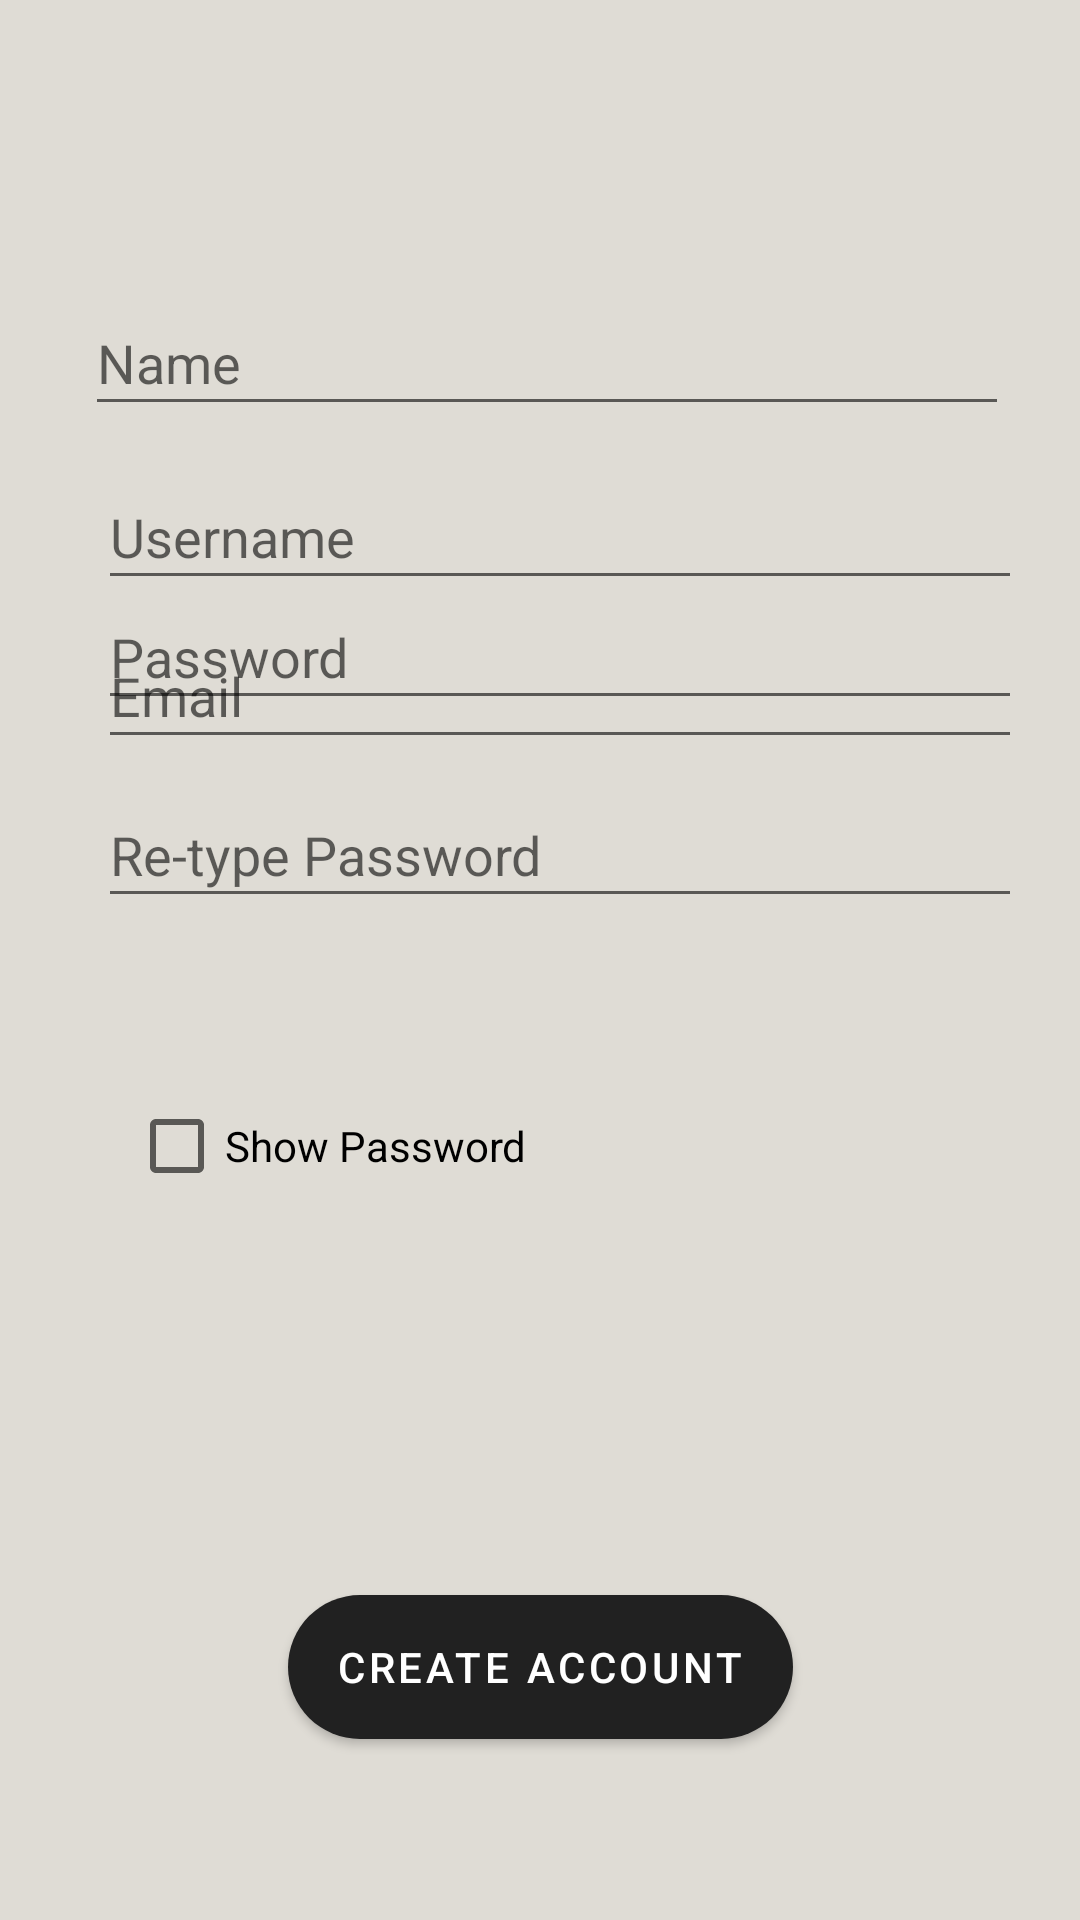

Layout XML and referenced resources for this Android screen:
<!-- AndroidManifest.xml: application theme Theme.Forge -->
<!-- res/layout/activity_register.xml -->
<?xml version="1.0" encoding="utf-8"?>
<androidx.constraintlayout.widget.ConstraintLayout
    xmlns:android="http://schemas.android.com/apk/res/android"
    xmlns:app="http://schemas.android.com/apk/res-auto"
    xmlns:tools="http://schemas.android.com/tools"
    android:layout_width="match_parent"
    android:layout_height="match_parent"
    android:background="@color/light_brown"
    tools:context=".RegisterActivity">

    <TextView
        android:id="@+id/registerTitle"
        android:layout_width="102dp"
        android:layout_height="34dp"
        android:layout_marginStart="128dp"
        android:layout_marginLeft="128dp"
        android:layout_marginTop="34dp"
        android:layout_marginEnd="128dp"
        android:layout_marginRight="128dp"
        android:layout_marginBottom="664dp"
        android:text="@string/register"
        android:textAppearance="@style/TextAppearance.AppCompat.Large"
        android:textSize="25sp"
        android:textStyle="bold"
        app:layout_constraintBottom_toBottomOf="parent"
        app:layout_constraintEnd_toEndOf="parent"
        app:layout_constraintStart_toStartOf="parent"
        app:layout_constraintTop_toTopOf="parent" />

    <EditText
        android:id="@+id/Name"
        android:theme="@style/OrangeStyle"
        android:layout_width="308dp"
        android:layout_height="45dp"
        android:layout_marginStart="59dp"
        android:layout_marginLeft="59dp"
        android:layout_marginTop="97dp"
        android:layout_marginEnd="59dp"
        android:layout_marginRight="59dp"
        android:autofillHints=""
        android:ems="10"
        android:hint="@string/name"
        android:inputType="textPersonName"
        app:layout_constraintBottom_toBottomOf="parent"
        app:layout_constraintEnd_toEndOf="parent"
        app:layout_constraintHorizontal_bias="0.466"
        app:layout_constraintStart_toStartOf="parent"
        app:layout_constraintTop_toTopOf="parent"
        app:layout_constraintVertical_bias="0.0" />

    <EditText
        android:id="@+id/username"
        android:theme="@style/OrangeStyle"
        android:layout_width="308dp"
        android:layout_height="45dp"
        android:layout_marginStart="59dp"
        android:layout_marginLeft="59dp"
        android:layout_marginEnd="59dp"
        android:layout_marginRight="59dp"
        android:ems="10"
        android:hint="@string/username"
        android:inputType="textPersonName"
        app:layout_constraintBottom_toBottomOf="parent"
        app:layout_constraintEnd_toEndOf="parent"
        app:layout_constraintHorizontal_bias="0.4"
        app:layout_constraintStart_toStartOf="parent"
        app:layout_constraintTop_toBottomOf="@+id/Name"
        app:layout_constraintVertical_bias="0.029"
        android:autofillHints="" />

    <EditText
        android:id="@+id/register_email_et"
        android:theme="@style/OrangeStyle"
        android:layout_width="308dp"
        android:layout_height="45dp"
        android:layout_marginStart="59dp"
        android:layout_marginLeft="59dp"
        android:layout_marginTop="20dp"
        android:layout_marginEnd="59dp"
        android:layout_marginRight="59dp"
        android:autofillHints=""
        android:ems="10"
        android:hint="@string/prompt_email"
        android:inputType="textEmailAddress"
        app:layout_constraintBottom_toBottomOf="parent"
        app:layout_constraintEnd_toEndOf="parent"
        app:layout_constraintHorizontal_bias="0.4"
        app:layout_constraintStart_toStartOf="parent"
        app:layout_constraintTop_toBottomOf="@+id/Name"
        app:layout_constraintVertical_bias="0.106" />

    <EditText
        android:id="@+id/register_password_et"
        android:layout_width="308dp"
        android:layout_height="45dp"
        android:layout_marginStart="59dp"
        android:layout_marginLeft="59dp"
        android:layout_marginEnd="59dp"
        android:layout_marginRight="59dp"
        android:layout_marginBottom="400dp"
        android:autofillHints=""
        android:ems="10"
        android:hint="@string/password"
        android:inputType="textPassword"
        android:theme="@style/OrangeStyle"
        app:layout_constraintBottom_toBottomOf="parent"
        app:layout_constraintEnd_toEndOf="parent"
        app:layout_constraintHorizontal_bias="0.4"
        app:layout_constraintStart_toStartOf="parent" />

    <EditText
        android:id="@+id/register_confirmpassword_et"
        android:layout_width="308dp"
        android:layout_height="45dp"
        android:layout_marginStart="59dp"
        android:layout_marginLeft="59dp"
        android:layout_marginEnd="59dp"
        android:layout_marginRight="59dp"
        android:autofillHints=""
        android:ems="10"
        android:hint="@string/re_type_password"
        android:inputType="textPassword"
        android:theme="@style/OrangeStyle"
        app:layout_constraintBottom_toBottomOf="parent"
        app:layout_constraintEnd_toEndOf="parent"
        app:layout_constraintHorizontal_bias="0.4"
        app:layout_constraintStart_toStartOf="parent"
        app:layout_constraintTop_toBottomOf="@+id/register_password_et"
        app:layout_constraintVertical_bias="0.059" />

    <Button
        android:id="@+id/signup_to_login"
        android:layout_width="wrap_content"
        android:layout_height="wrap_content"
        android:background="@drawable/rounded_corners"
        android:text="@string/create_account"
        app:layout_constraintBottom_toBottomOf="parent"
        app:layout_constraintLeft_toLeftOf="parent"
        app:layout_constraintRight_toRightOf="parent"
        app:layout_constraintTop_toTopOf="parent"
        app:layout_constraintVertical_bias="0.898" />


    <CheckBox
        android:id="@+id/register_checkbox"
        android:layout_width="139dp"
        android:layout_height="32dp"
        android:text="Show Password"
        android:textColor="@android:color/black"
        android:theme="@style/OrangeStyle"
        app:layout_constraintBottom_toBottomOf="parent"
        app:layout_constraintEnd_toEndOf="parent"
        app:layout_constraintHorizontal_bias="0.194"
        app:layout_constraintStart_toStartOf="parent"
        app:layout_constraintTop_toTopOf="parent"
        app:layout_constraintVertical_bias="0.602" />

    <ProgressBar
        android:id="@+id/progressbar_register"
        android:layout_width="311dp"
        android:layout_height="52dp"
        android:indeterminate="true"
        android:indeterminateTint="@color/light_orange"
        android:visibility="invisible"
        app:layout_constraintBottom_toBottomOf="parent"
        app:layout_constraintEnd_toEndOf="parent"
        app:layout_constraintStart_toStartOf="parent"
        app:layout_constraintTop_toTopOf="parent"
        app:layout_constraintVertical_bias="0.733" />

</androidx.constraintlayout.widget.ConstraintLayout>
<!-- resources referenced by this layout -->
<resources>
  <color name="light_brown">#dfdcd5</color>
  <color name="light_orange">#ffc107</color>
  <!-- drawable rounded_corners (drawable) -->
  <?xml version="1.0" encoding="utf-8"?>
  <shape xmlns:android="http://schemas.android.com/apk/res/android">
      <corners android:radius="24dp" />
      <solid android:color="@color/black"/>
  </shape>
  <string name="create_account">Create Account</string>
  <string name="name">Name</string>
  <string name="password">Password</string>
  <string name="prompt_email">Email</string>
  <string name="re_type_password">Re-type Password</string>
  <string name="register">Register</string>
  <string name="username">Username</string>
  <style name="OrangeStyle" parent="Theme.AppCompat.Light.NoActionBar">
          <item name="colorAccent">@android:color/holo_orange_light</item>
          <item name="android:textColorPrimary">@android:color/black</item>
      </style>
  <style name="Theme.Forge" parent="Theme.MaterialComponents.DayNight.DarkActionBar">
          
          
          <item name="colorPrimaryVariant">@color/black</item>
          <item name="colorOnPrimary">@color/white</item>
          
          <item name="colorSecondary">@color/teal_200</item>
          <item name="colorSecondaryVariant">@color/teal_700</item>
          <item name="colorOnSecondary">@color/black</item>
          
          <item name="android:statusBarColor" tools:targetApi="l">?attr/colorPrimaryVariant</item>
          
      </style>
  <color name="black">#FF000000</color>
  <color name="white">#FFFFFFFF</color>
  <color name="teal_200">#FF03DAC5</color>
  <color name="teal_700">#FF018786</color>
</resources>
